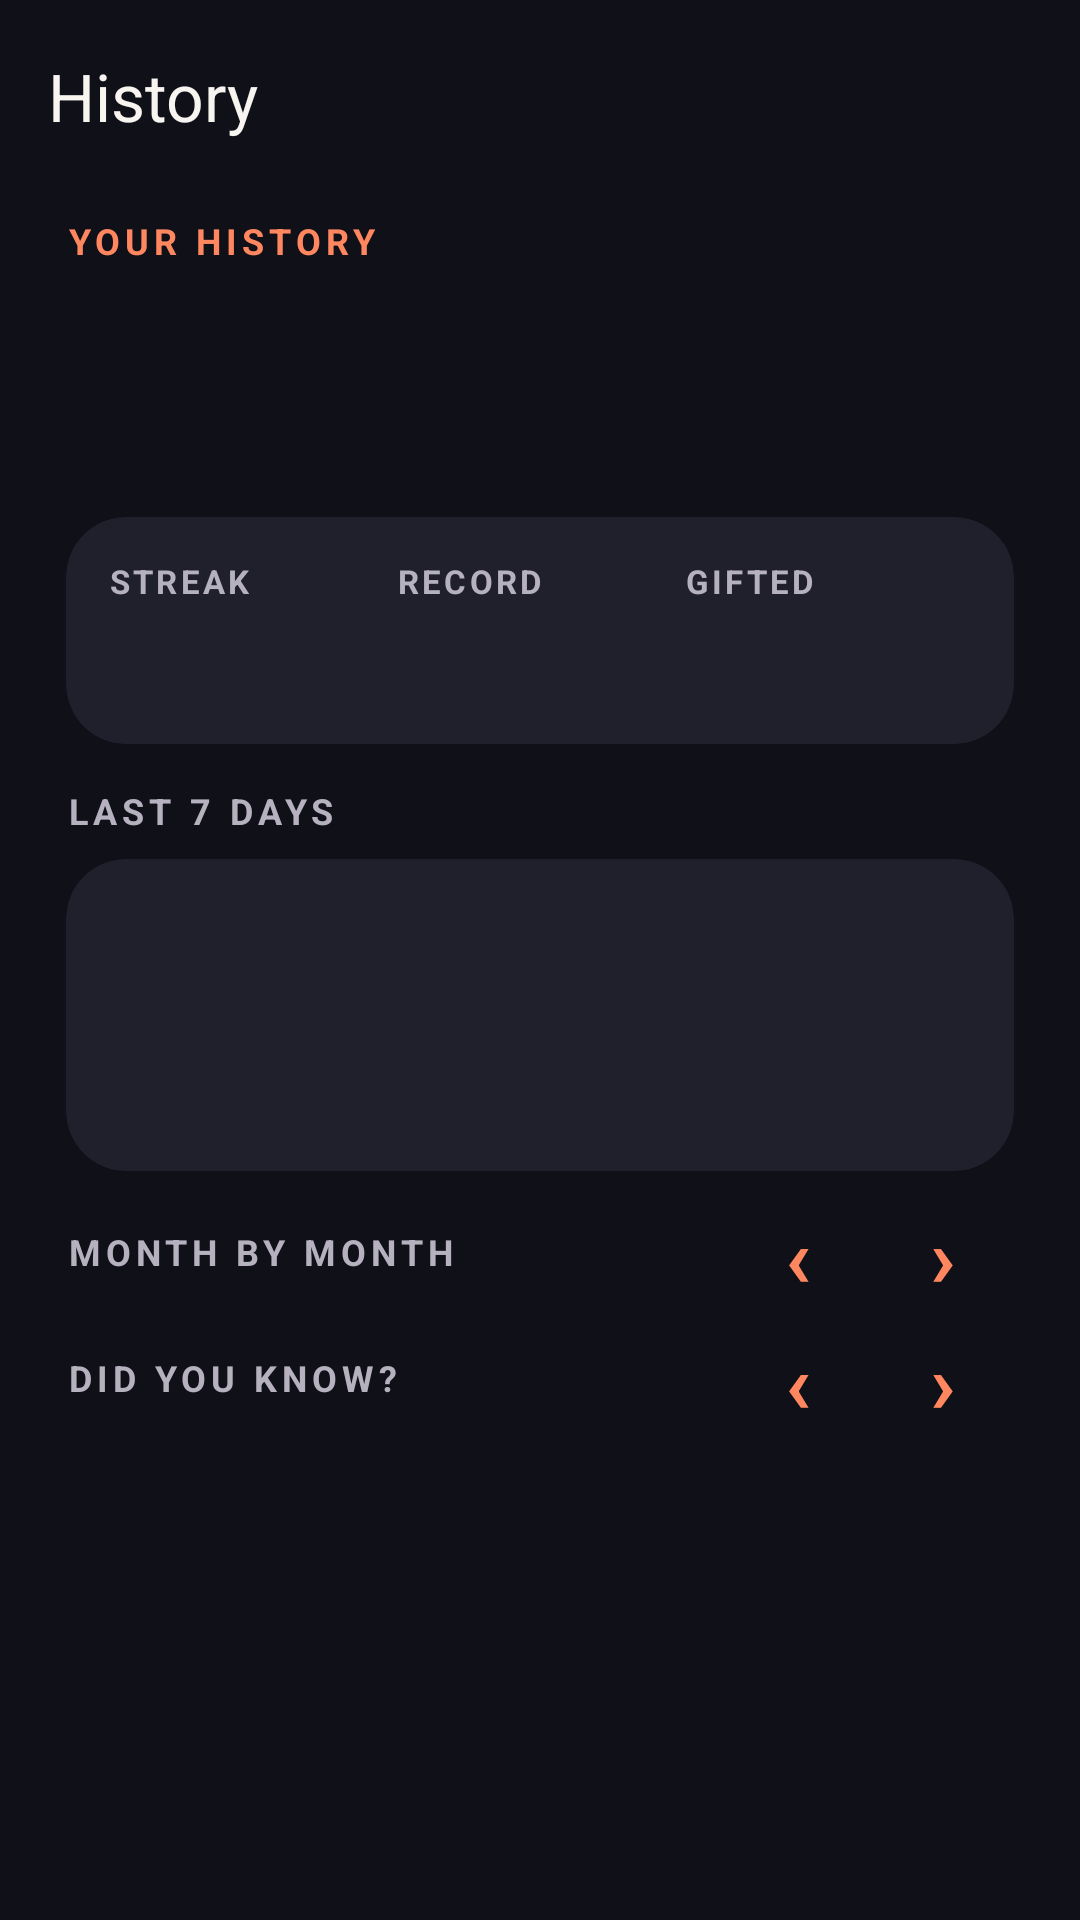

Android layout source for this screen:
<!-- AndroidManifest.xml: activity theme Theme.Stacca -->
<!-- res/layout/activity_history.xml -->
<?xml version="1.0" encoding="utf-8"?>
<ScrollView xmlns:android="http://schemas.android.com/apk/res/android"
    xmlns:app="http://schemas.android.com/apk/res-auto"
    android:layout_width="match_parent"
    android:layout_height="match_parent"
    android:background="@color/home_bg"
    android:fillViewport="true">

    <LinearLayout
        android:layout_width="match_parent"
        android:layout_height="wrap_content"
        android:orientation="vertical">

        <com.google.android.material.appbar.MaterialToolbar
            android:id="@+id/toolbar"
            android:layout_width="match_parent"
            android:layout_height="?attr/actionBarSize"
            android:background="@color/home_bg"
            app:navigationIcon="@drawable/ic_arrow_back"
            app:navigationIconTint="@color/home_text"
            app:title="@string/history_screen_title"
            app:titleTextColor="@color/home_text" />

        <LinearLayout
            android:layout_width="match_parent"
            android:layout_height="wrap_content"
            android:orientation="vertical"
            android:paddingStart="22dp"
            android:paddingEnd="22dp"
            android:paddingBottom="24dp">

            <TextView
                android:layout_width="wrap_content"
                android:layout_height="wrap_content"
                android:layout_marginTop="8dp"
                android:text="@string/history_label"
                android:textSize="12sp"
                android:textStyle="bold"
                android:letterSpacing="0.14"
                android:textColor="@color/home_accent" />

            <TextView
                android:id="@+id/tvHistoryTitle"
                android:layout_width="match_parent"
                android:layout_height="wrap_content"
                android:layout_marginTop="10dp"
                android:textSize="@dimen/page_title_size"
                android:fontFamily="sans-serif-black"
                android:lineSpacingMultiplier="1.08"
                android:letterSpacing="-0.01"
                android:textColor="@color/home_text" />

            <TextView
                android:id="@+id/tvHistorySub"
                android:layout_width="match_parent"
                android:layout_height="wrap_content"
                android:layout_marginTop="8dp"
                android:textSize="14sp"
                android:textColor="@color/home_text_secondary" />

            
            <com.google.android.material.card.MaterialCardView
                style="@style/Stacca.Settings.Card"
                android:layout_marginTop="12dp">

                <LinearLayout
                    android:layout_width="match_parent"
                    android:layout_height="wrap_content"
                    android:orientation="horizontal"
                    android:padding="14dp">

                    <LinearLayout style="@style/Stacca.History.Stat">
                        <TextView style="@style/Stacca.History.StatLabel" android:text="@string/history_streak" />
                        <TextView android:id="@+id/tvStreak" style="@style/Stacca.History.StatValue" />
                    </LinearLayout>

                    <LinearLayout style="@style/Stacca.History.Stat">
                        <TextView style="@style/Stacca.History.StatLabel" android:text="@string/history_record" />
                        <TextView android:id="@+id/tvRecord" style="@style/Stacca.History.StatValue" />
                    </LinearLayout>

                    <LinearLayout style="@style/Stacca.History.Stat">
                        <TextView style="@style/Stacca.History.StatLabel" android:text="@string/history_lost" />
                        <TextView android:id="@+id/tvLost" style="@style/Stacca.History.StatValue" android:textColor="@color/home_accent" />
                    </LinearLayout>
                </LinearLayout>
            </com.google.android.material.card.MaterialCardView>

            
            <LinearLayout
                android:id="@+id/sectionChart"
                android:layout_width="match_parent"
                android:layout_height="wrap_content"
                android:orientation="vertical">

                <TextView
                    style="@style/Stacca.Settings.SectionLabel"
                    android:layout_marginTop="14dp"
                    android:layout_marginBottom="8dp"
                    android:text="@string/history_week_chart" />

                <com.google.android.material.card.MaterialCardView style="@style/Stacca.Settings.Card">
                    <LinearLayout
                        android:id="@+id/weekBars"
                        android:layout_width="match_parent"
                        android:layout_height="104dp"
                        android:orientation="horizontal"
                        android:paddingStart="12dp"
                        android:paddingEnd="12dp"
                        android:paddingTop="10dp"
                        android:paddingBottom="6dp" />
                </com.google.android.material.card.MaterialCardView>
            </LinearLayout>

            
            <LinearLayout
                android:id="@+id/sectionMonths"
                android:layout_width="match_parent"
                android:layout_height="wrap_content"
                android:orientation="vertical">

                <LinearLayout
                    android:layout_width="match_parent"
                    android:layout_height="wrap_content"
                    android:orientation="horizontal"
                    android:gravity="center_vertical">

                    <TextView
                        style="@style/Stacca.Settings.SectionLabel"
                        android:layout_marginTop="14dp"
                        android:layout_marginBottom="8dp"
                        android:layout_width="0dp"
                        android:layout_weight="1"
                        android:text="@string/history_months_label" />

                    <TextView
                        android:id="@+id/btnMonthPrev"
                        style="@style/Stacca.History.MonthArrow"
                        android:contentDescription="@string/history_month_prev"
                        android:text="‹" />

                    <TextView
                        android:id="@+id/btnMonthNext"
                        style="@style/Stacca.History.MonthArrow"
                        android:contentDescription="@string/history_month_next"
                        android:text="›" />
                </LinearLayout>

                <com.google.android.material.card.MaterialCardView style="@style/Stacca.Settings.Card">
                    <LinearLayout
                        android:id="@+id/monthsList"
                        android:layout_width="match_parent"
                        android:layout_height="wrap_content"
                        android:orientation="vertical" />
                </com.google.android.material.card.MaterialCardView>
            </LinearLayout>

            
            <LinearLayout
                android:id="@+id/sectionInsights"
                android:layout_width="match_parent"
                android:layout_height="wrap_content"
                android:orientation="vertical">

                <LinearLayout
                    android:layout_width="match_parent"
                    android:layout_height="wrap_content"
                    android:orientation="horizontal"
                    android:gravity="center_vertical">

                    <TextView
                        style="@style/Stacca.Settings.SectionLabel"
                        android:layout_marginTop="14dp"
                        android:layout_marginBottom="8dp"
                        android:layout_width="0dp"
                        android:layout_weight="1"
                        android:text="@string/history_insights_label" />

                    <TextView
                        android:id="@+id/btnInsightPrev"
                        style="@style/Stacca.History.MonthArrow"
                        android:contentDescription="@string/history_insight_prev"
                        android:text="‹" />

                    <TextView
                        android:id="@+id/btnInsightNext"
                        style="@style/Stacca.History.MonthArrow"
                        android:contentDescription="@string/history_insight_next"
                        android:text="›" />
                </LinearLayout>

                <com.google.android.material.card.MaterialCardView style="@style/Stacca.Settings.Card">
                    <LinearLayout
                        android:id="@+id/insightsList"
                        android:layout_width="match_parent"
                        android:layout_height="wrap_content"
                        android:orientation="vertical" />
                </com.google.android.material.card.MaterialCardView>
            </LinearLayout>

            
            <com.google.android.material.card.MaterialCardView
                android:id="@+id/cardPremiumTeaser"
                style="@style/Stacca.Settings.Card"
                android:layout_marginTop="16dp"
                android:clickable="true"
                android:focusable="true"
                android:visibility="gone">

                <LinearLayout
                    android:layout_width="match_parent"
                    android:layout_height="wrap_content"
                    android:orientation="vertical"
                    android:padding="20dp">

                    <TextView
                        style="@style/Stacca.Settings.RowTitle.Accent"
                        android:text="@string/history_premium_title" />

                    <TextView
                        style="@style/Stacca.Settings.RowDesc"
                        android:text="@string/history_premium_desc" />

                    <TextView
                        android:layout_width="wrap_content"
                        android:layout_height="wrap_content"
                        android:layout_marginTop="12dp"
                        android:background="@drawable/bg_pill_accent"
                        android:paddingStart="14dp"
                        android:paddingEnd="14dp"
                        android:paddingTop="8dp"
                        android:paddingBottom="8dp"
                        android:text="@string/history_premium_cta"
                        android:textSize="14sp"
                        android:textStyle="bold"
                        android:textColor="@color/home_on_accent" />
                </LinearLayout>
            </com.google.android.material.card.MaterialCardView>

        </LinearLayout>
    </LinearLayout>
</ScrollView>
<!-- resources referenced by this layout -->
<resources>
  <color name="home_accent">#FF875F</color>
  <color name="home_bg">#101019</color>
  <color name="home_on_accent">#20110B</color>
  <color name="home_text">#F8F5F0</color>
  <color name="home_text_secondary">#B6B1BF</color>
  <dimen name="page_title_size">26sp</dimen>
  <!-- drawable bg_pill_accent (drawable) -->
  <?xml version="1.0" encoding="utf-8"?>
  <shape xmlns:android="http://schemas.android.com/apk/res/android"
      android:shape="rectangle">
      <solid android:color="@color/home_accent" />
      <corners android:radius="999dp" />
  </shape>
  <string name="history_insight_next">Next insight</string>
  <string name="history_insight_prev">Previous insight</string>
  <string name="history_insights_label">DID YOU KNOW?</string>
  <string name="history_label">YOUR HISTORY</string>
  <string name="history_lost">GIFTED</string>
  <string name="history_month_next">Next month</string>
  <string name="history_month_prev">Previous month</string>
  <string name="history_months_label">MONTH BY MONTH</string>
  <string name="history_premium_cta">Unlock Premium</string>
  <string name="history_premium_desc">Record, your habits, your progress month by month and the weekly chart.</string>
  <string name="history_premium_title">Full history with Premium</string>
  <string name="history_record">RECORD</string>
  <string name="history_screen_title">History</string>
  <string name="history_streak">STREAK</string>
  <string name="history_week_chart">LAST 7 DAYS</string>
  <style name="Stacca.History.Stat">
          <item name="android:layout_width">0dp</item>
          <item name="android:layout_height">match_parent</item>
          <item name="android:gravity">bottom</item>
          <item name="android:layout_weight">1</item>
          <item name="android:orientation">vertical</item>
      </style>
  <style name="Stacca.History.StatLabel">
          <item name="android:layout_width">wrap_content</item>
          <item name="android:layout_height">wrap_content</item>
          <item name="android:textSize">11sp</item>
          <item name="android:textStyle">bold</item>
          <item name="android:letterSpacing">0.1</item>
          <item name="android:textColor">@color/home_text_secondary</item>
      </style>
  <style name="Stacca.Settings.Card" parent="Widget.Material3.CardView.Filled">
          <item name="android:layout_width">match_parent</item>
          <item name="android:layout_height">wrap_content</item>
          <item name="cardBackgroundColor">@color/home_surface</item>
          <item name="cardCornerRadius">20dp</item>
          <item name="cardElevation">0dp</item>
          <item name="strokeWidth">0dp</item>
      </style>
  <style name="Stacca.Settings.RowDesc">
          <item name="android:layout_width">wrap_content</item>
          <item name="android:layout_height">wrap_content</item>
          <item name="android:layout_marginTop">3dp</item>
          <item name="android:textSize">13sp</item>
          <item name="android:textColor">@color/home_text_secondary</item>
      </style>
  <style name="Stacca.Settings.RowTitle.Accent">
          <item name="android:textColor">@color/home_accent</item>
      </style>
  <color name="home_surface">#20202C</color>
  <color name="primary">#FF6B35</color>
  <color name="primary_dark">#E55A2B</color>
  <color name="on_primary">#FFFFFF</color>
  <color name="secondary">#7B2FF7</color>
  <color name="on_secondary">#FFFFFF</color>
  <color name="tertiary">#00C9A7</color>
  <color name="on_tertiary">#FFFFFF</color>
  <color name="background_dark">#0D0D1A</color>
  <color name="surface">#16213E</color>
  <color name="surface_variant">#1E2A4A</color>
  <color name="text_primary">#FFFFFF</color>
  <color name="text_secondary">#B0B0CC</color>
  <color name="text_hint">#6E6E8A</color>
</resources>
